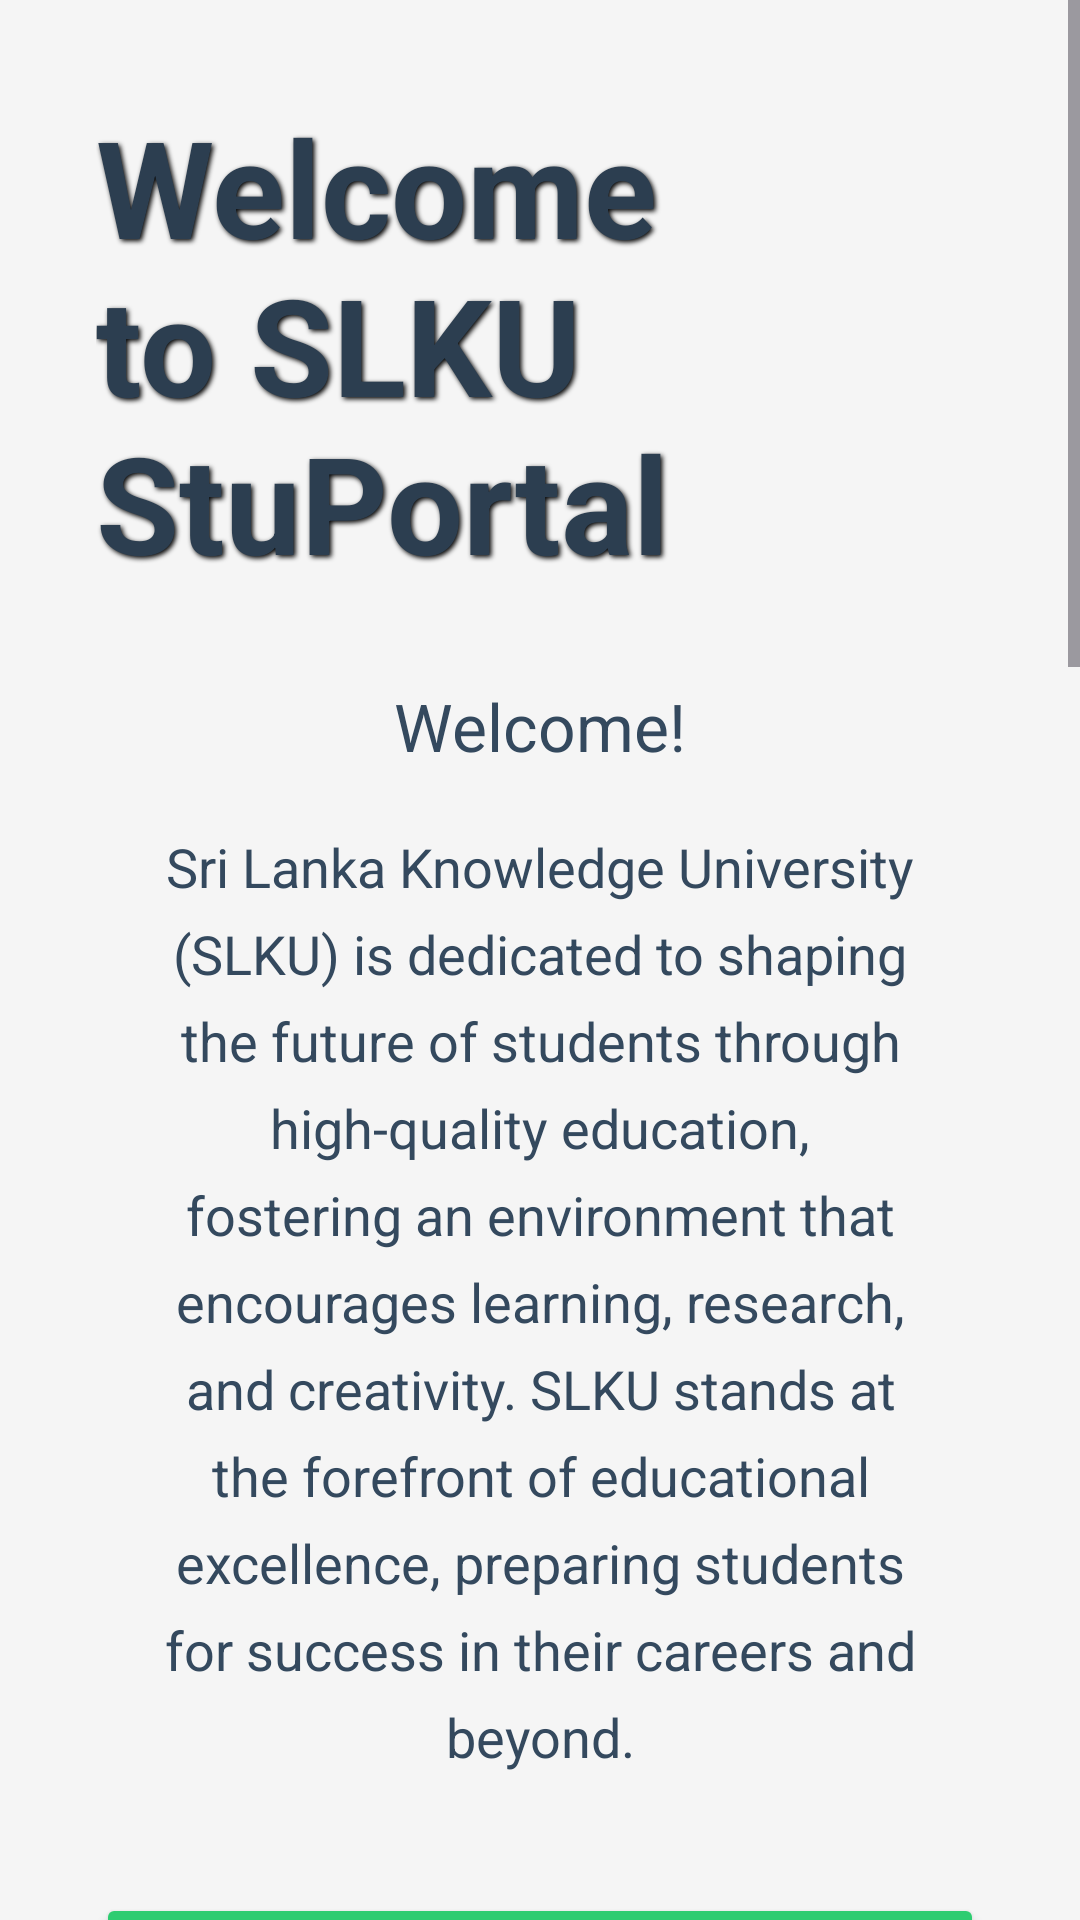

Write the Android layout XML for this screen, with the resource values it uses.
<!-- AndroidManifest.xml: application theme Theme.SLKUStuPortal -->
<!-- res/layout/fragment_home.xml -->
<?xml version="1.0" encoding="utf-8"?>
<androidx.constraintlayout.widget.ConstraintLayout xmlns:android="http://schemas.android.com/apk/res/android"
    xmlns:app="http://schemas.android.com/apk/res-auto"
    xmlns:tools="http://schemas.android.com/tools"
    android:layout_width="match_parent"
    android:layout_height="match_parent"
    tools:context=".ui.home.HomeFragment">

    <ScrollView
        android:layout_width="match_parent"
        android:layout_height="match_parent">

        <LinearLayout
            android:layout_width="match_parent"
            android:layout_height="match_parent"
            android:orientation="vertical"
            android:padding="32dp"
            android:background="#F5F5F5">

            
            <TextView
                android:id="@+id/homePageTitle"
                android:layout_width="wrap_content"
                android:layout_height="wrap_content"
                android:text="Welcome to SLKU StuPortal"
                android:textSize="45sp"
                android:textColor="#2C3E50"
                android:layout_gravity="center_horizontal"
                android:paddingBottom="30dp"
                android:textStyle="bold"
                android:shadowColor="#000000"
                android:shadowDx="2"
                android:shadowDy="2"
                android:shadowRadius="4"/>

            
            <TextView
                android:id="@+id/welcomeMessage"
                android:layout_width="wrap_content"
                android:layout_height="wrap_content"
                android:text="Welcome!"
                android:textSize="22sp"
                android:textColor="#34495E"
                android:layout_gravity="center_horizontal"
                android:paddingBottom="20dp"/>

            
            <TextView
                android:id="@+id/universityDescription"
                android:layout_width="match_parent"
                android:layout_height="wrap_content"
                android:text="Sri Lanka Knowledge University (SLKU) is dedicated to shaping the future of students through high-quality education, fostering an environment that encourages learning, research, and creativity. SLKU stands at the forefront of educational excellence, preparing students for success in their careers and beyond."
                android:textSize="18sp"
                android:textColor="#34495E"
                android:layout_marginBottom="40dp"
                android:paddingHorizontal="20dp"
                android:lineSpacingExtra="8dp"
                android:gravity="center"/>

            
            <Button
                android:id="@+id/btnAssignments"
                android:layout_width="match_parent"
                android:layout_height="80dp"
                android:text="Assignments"
                android:textSize="26sp"
                android:layout_marginBottom="20dp"
                android:padding="20dp"
                android:backgroundTint="#2ECC71"
                android:textColor="#FFFFFF"
                android:layout_gravity="center"
                />

            <Button
                android:id="@+id/btnExams"
                android:layout_width="match_parent"
                android:layout_height="80dp"
                android:text="@string/exams"
                android:textSize="26sp"
                android:layout_marginBottom="20dp"
                android:padding="20dp"
                android:backgroundTint="#3498DB"
                android:textColor="#FFFFFF"
                android:layout_gravity="center"
               />

            <Button
                android:id="@+id/btnCourseMaterials"
                android:layout_width="match_parent"
                android:layout_height="80dp"
                android:text="Course Materials"
                android:textSize="26sp"
                android:layout_marginBottom="20dp"
                android:padding="20dp"
                android:backgroundTint="#E67E22"
                android:textColor="#FFFFFF"
                android:layout_gravity="center"
               />

            <Button
                android:id="@+id/btnGrades"
                android:layout_width="match_parent"
                android:layout_height="80dp"
                android:text="Grades"
                android:textSize="26sp"
                android:layout_marginBottom="20dp"
                android:padding="20dp"
                android:backgroundTint="#F39C12"
                android:textColor="#FFFFFF"
                android:layout_gravity="center"
            />

            
            <TextView
                android:id="@+id/academicProgress"
                android:layout_width="match_parent"
                android:layout_height="wrap_content"
                android:text="Academic Progress: 75% Completed"
                android:textSize="20sp"
                android:textColor="#34495E"
                android:layout_marginTop="30dp"
                android:gravity="center"/>

            
            <TextView
                android:id="@+id/importantDates"
                android:layout_width="match_parent"
                android:layout_height="wrap_content"
                android:text="Important Dates: Next Exam - Jan 15, 2025"
                android:textSize="18sp"
                android:textColor="#34495E"
                android:layout_marginTop="20dp"
                android:gravity="center"/>

            
            <TextView
                android:id="@+id/aboutUsTitle"
                android:layout_width="match_parent"
                android:layout_height="wrap_content"
                android:text="About Us"
                android:textSize="26sp"
                android:textColor="#2C3E50"
                android:layout_marginTop="40dp"
                android:gravity="center"
                android:textStyle="bold"/>

            <TextView
                android:id="@+id/aboutUsDescription"
                android:layout_width="match_parent"
                android:layout_height="wrap_content"
                android:text="SLKU is committed to providing students with an enriching educational experience, preparing them for both personal and professional success. With a focus on innovation, leadership, and research, SLKU provides a supportive community for students to excel academically and professionally."
                android:textSize="18sp"
                android:textColor="#34495E"
                android:layout_marginTop="20dp"
                android:paddingHorizontal="20dp"
                android:lineSpacingExtra="6dp"/>

            
            <Button
                android:id="@+id/btnFeedback"
                android:layout_width="match_parent"
                android:layout_height="80dp"
                android:text="Give Feedback"
                android:textSize="26sp"
                android:layout_marginTop="40dp"
                android:padding="20dp"
                android:backgroundTint="#8E44AD"
                android:textColor="#FFFFFF"
                android:layout_gravity="center"
             />

            
            <TextView
                android:id="@+id/footer"
                android:layout_width="match_parent"
                android:layout_height="wrap_content"
                android:text="SLKU - Empowering Knowledge"
                android:textSize="16sp"
                android:textColor="#7F8C8D"
                android:layout_marginTop="60dp"
                android:gravity="center"/>
            <TextView
                android:id="@+id/footer1"
                android:layout_width="match_parent"
                android:layout_height="wrap_content"
                android:text="All Rights Reserved Thuverakan"
                android:textSize="16sp"
                android:textColor="#7F8C8D"
                android:gravity="center"/>
            <TextView
                android:id="@+id/footer2"
                android:layout_width="match_parent"
                android:layout_height="wrap_content"
                android:text="Check codes in Github thuve-codes"
                android:textSize="16sp"
                android:textColor="#7F8C8D"
                android:gravity="center"/>

        </LinearLayout>

    </ScrollView>

</androidx.constraintlayout.widget.ConstraintLayout>
<!-- resources referenced by this layout -->
<resources>
  <string name="exams">Exams</string>
  <style name="Theme.SLKUStuPortal" parent="Base.Theme.SLKUStuPortal" />
  <style name="Base.Theme.SLKUStuPortal" parent="Theme.Material3.DayNight.NoActionBar">
          
          
      </style>
</resources>
